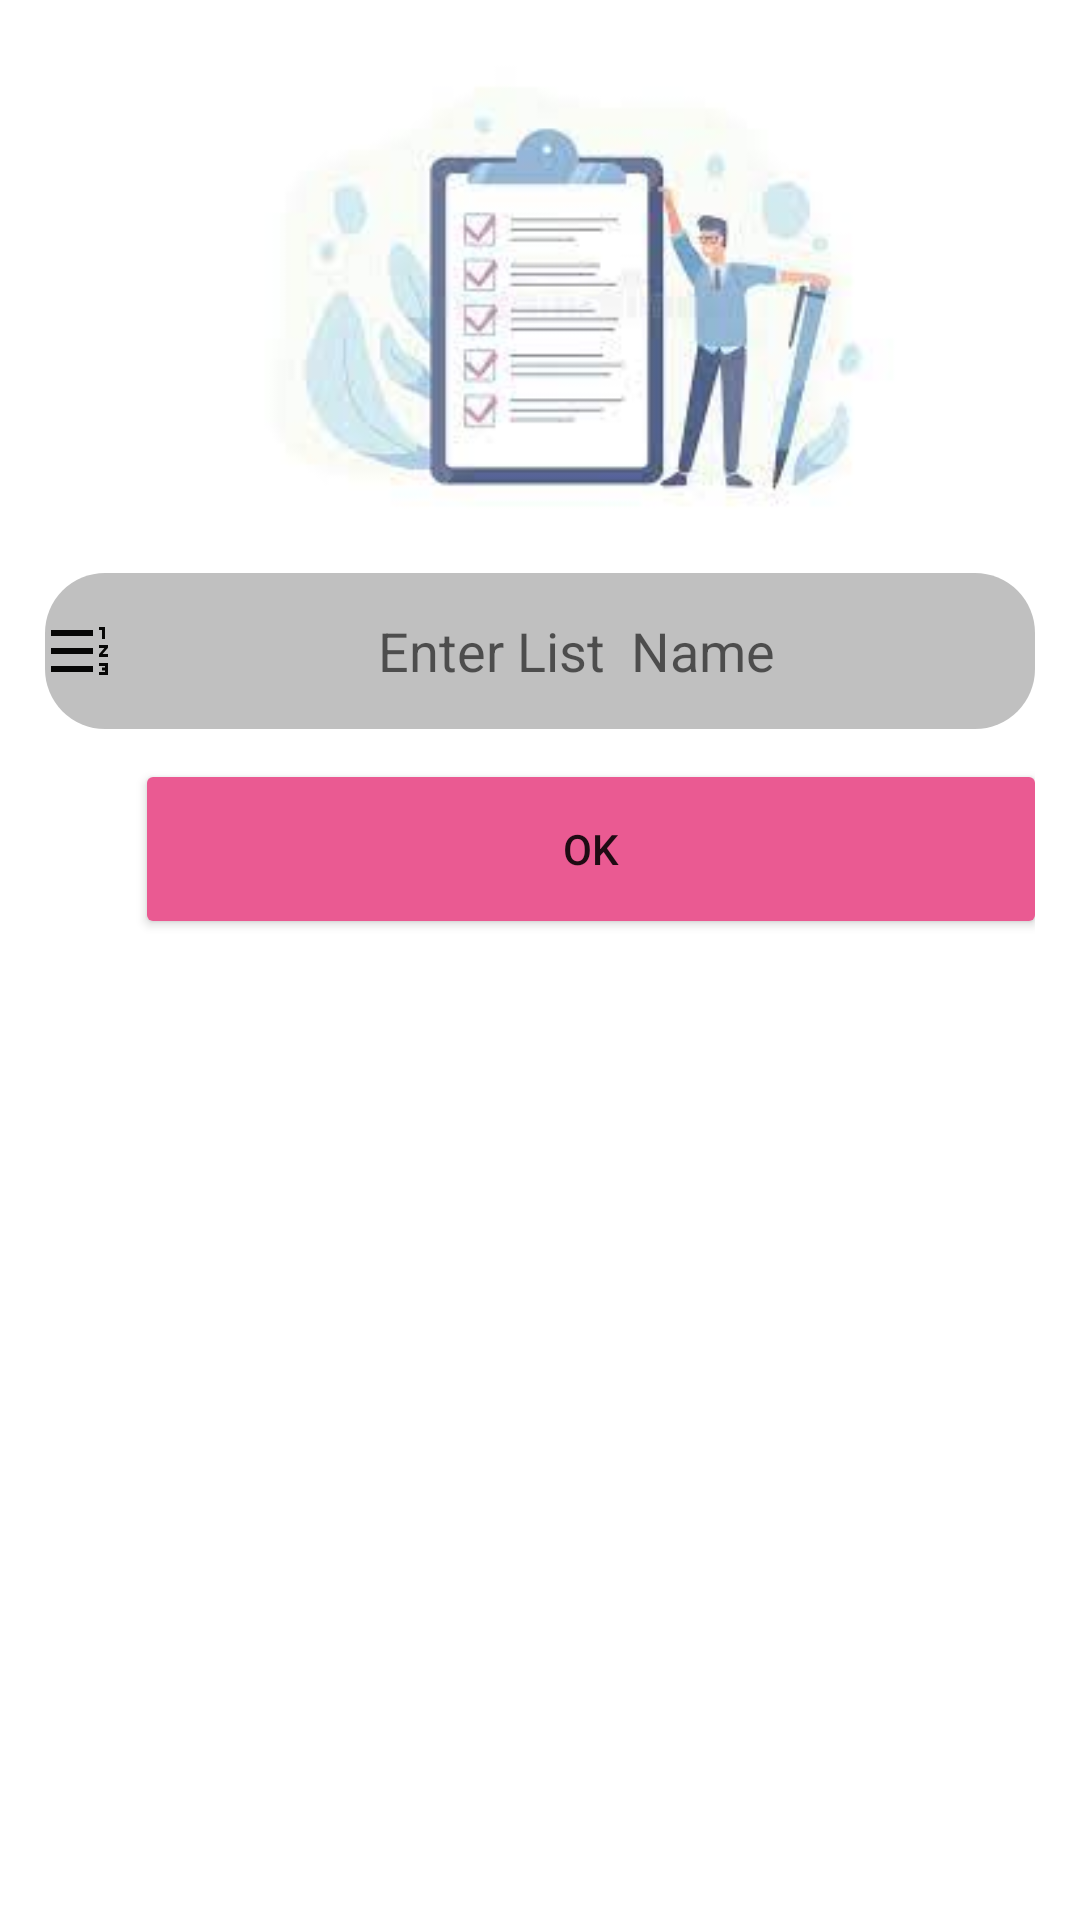

Produce the Android XML layout that renders to this screen, including the resource entries it uses.
<!-- AndroidManifest.xml: application theme Theme.Reminder_Application_Haris_Tallat -->
<!-- res/layout/custom_dialog.xml -->
<?xml version="1.0" encoding="utf-8"?>
<LinearLayout xmlns:android="http://schemas.android.com/apk/res/android"
    xmlns:app="http://schemas.android.com/apk/res-auto"
    android:layout_width="match_parent"
    android:layout_height="match_parent"
    android:orientation="vertical"
    android:padding="15dp">

    <ImageView
        android:id="@+id/imageView6"
        android:layout_width="350dp"
        android:layout_height="166dp"
        app:srcCompat="@drawable/ok" />

    <EditText
        android:id="@+id/txtinput"
        android:layout_width="match_parent"
        android:layout_height="52dp"

        android:layout_marginTop="10dp"
        android:background="@drawable/edit_shape"
        android:drawableLeft="@drawable/ic_baseline_format_list_numbered_rtl_24"
        android:gravity="center"
        android:hint="Enter List  Name" />

    <Button
        android:id="@+id/btok"
        android:layout_width="304dp"
        android:layout_height="60dp"
        android:layout_marginLeft="30dp"
        android:layout_marginTop="10dp"
        android:layout_marginRight="30dp"
        android:text="ok"
        app:backgroundTint="#EA5A92" />


</LinearLayout>
<!-- resources referenced by this layout -->
<resources>
  <!-- drawable edit_shape (drawable) -->
  <?xml version="1.0" encoding="utf-8"?>
  <shape android:shape="rectangle" xmlns:android="http://schemas.android.com/apk/res/android">
      <corners android:radius="20dp"/>
      <solid android:color="#C0C0C0"/>
      <size android:height="30dp"
          />
  </shape>
  <!-- drawable ic_baseline_format_list_numbered_rtl_24 (drawable) -->
  <vector android:height="24dp" android:tint="#070706"
      android:viewportHeight="24" android:viewportWidth="24"
      android:width="24dp" xmlns:android="http://schemas.android.com/apk/res/android">
      <path android:fillColor="@android:color/white" android:pathData="M18,17h2v0.5h-1v1h1v0.5h-2v1h3v-4h-3zM19,8h1L20,4h-2v1h1zM18,11h1.8L18,13.1v0.9h3v-1h-1.8l1.8,-2.1L21,10h-3zM2,5h14v2L2,7zM2,17h14v2L2,19zM2,11h14v2L2,13z"/>
  </vector>
  <!-- drawable ok: jpg bitmap (drawable-v24, 4887 bytes) -->
  <style name="Theme.Reminder_Application_Haris_Tallat" parent="Theme.MaterialComponents.DayNight.NoActionBar">
          
          <item name="colorPrimary">@color/purple_500</item>
          <item name="colorPrimaryVariant">@color/purple_700</item>
          <item name="colorOnPrimary">@color/white</item>
          
          <item name="colorSecondary">@color/teal_200</item>
          <item name="colorSecondaryVariant">@color/teal_700</item>
          <item name="colorOnSecondary">@color/black</item>
          
          <item name="android:statusBarColor" tools:targetApi="l">?attr/colorPrimaryVariant</item>
          
      </style>
  <!-- not gathered from this repository: default colours our renderer supplied (Android Studio template values) -->
  <color name="purple_500">#FF6200EE</color>
  <color name="purple_700">#FF3700B3</color>
  <color name="teal_200">#FF03DAC5</color>
  <color name="teal_700">#FF018786</color>
  <color name="black">#FF000000</color>
  <color name="white">#FFFFFFFF</color>
</resources>
